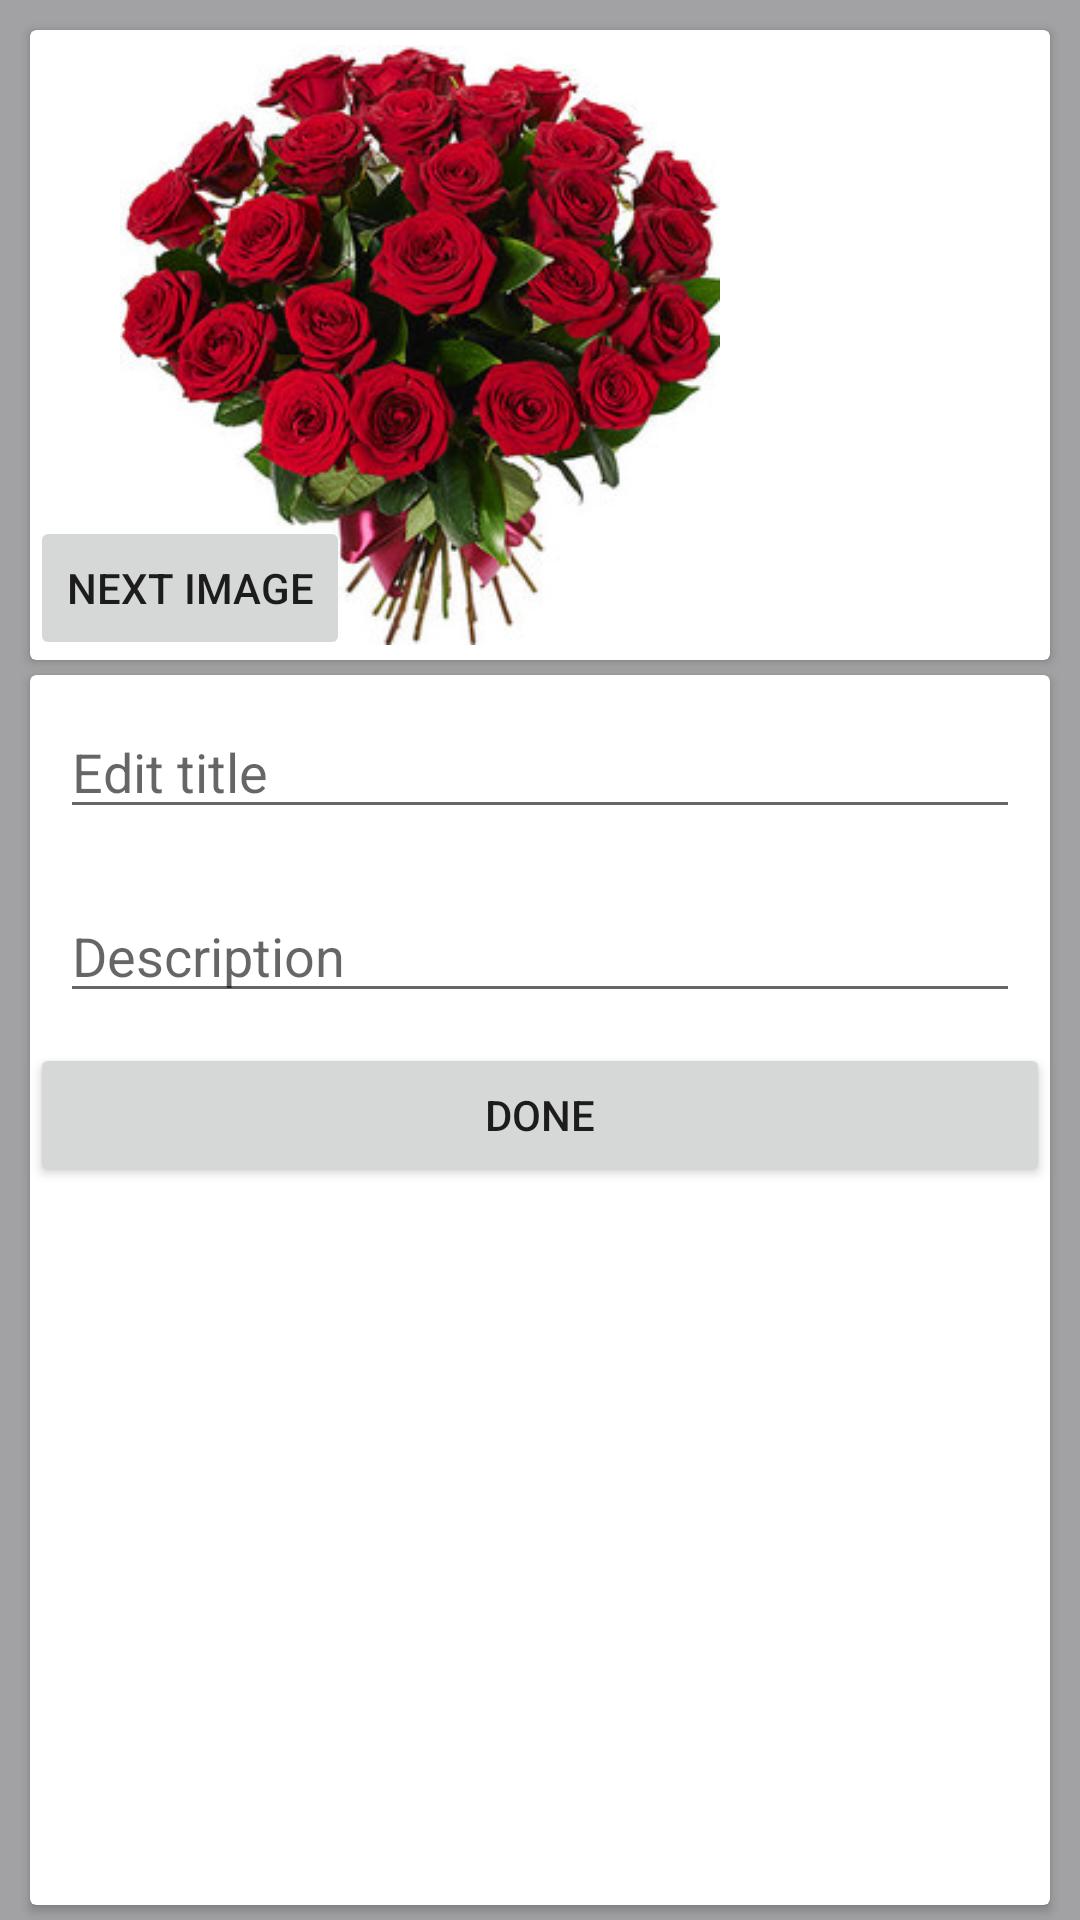

Produce the Android XML layout that renders to this screen, including the resource entries it uses.
<!-- AndroidManifest.xml: application theme Theme.Lesson19 -->
<!-- res/layout/activity_edit.xml -->
<?xml version="1.0" encoding="utf-8"?>
<androidx.constraintlayout.widget.ConstraintLayout xmlns:android="http://schemas.android.com/apk/res/android"
    xmlns:app="http://schemas.android.com/apk/res-auto"
    xmlns:tools="http://schemas.android.com/tools"
    android:layout_width="match_parent"
    android:layout_height="match_parent"
    tools:context=".EditActivity"
    android:background="#A2A1A3">

    <androidx.cardview.widget.CardView

        android:layout_width="match_parent"
        android:layout_height="wrap_content"
        android:id="@+id/card_view"
        app:layout_constraintTop_toTopOf="parent"
        app:layout_constraintLeft_toLeftOf="parent"
        app:layout_constraintRight_toRightOf="parent"
        android:layout_margin="10dp">

        <LinearLayout

            android:layout_width="match_parent"
            android:layout_height="match_parent"
            android:orientation="horizontal">
            <ImageView
                android:id="@+id/imageView"
                android:layout_width="wrap_content"
                android:layout_height="200dp"
                android:layout_margin="5dp"
                android:layout_weight="0"
                android:scaleType="fitCenter"
                app:srcCompat="@drawable/i1" />
        </LinearLayout>
    </androidx.cardview.widget.CardView>
    <Button
        android:layout_width="wrap_content"
        android:layout_height="wrap_content"
        app:layout_constraintBottom_toBottomOf="@id/card_view"
        app:layout_constraintLeft_toLeftOf="@id/card_view"
        android:layout_marginRight="10dp"
        android:id="@+id/next_image_btn"
        android:text="Next image">

    </Button>

    <androidx.cardview.widget.CardView

        android:layout_width="0dp"
        android:layout_height="0dp"
        app:layout_constraintBottom_toBottomOf="parent"
        app:layout_constraintTop_toBottomOf="@id/card_view"
        app:layout_constraintLeft_toLeftOf="@id/card_view"
        app:layout_constraintRight_toRightOf="@id/card_view"
        app:layout_constraintVertical_bias="0.0"
        android:layout_marginTop="5dp"
        android:layout_marginBottom="5dp"
        >

        <LinearLayout

            android:layout_width="match_parent"
            android:layout_height="match_parent"
            android:orientation="vertical">

            <EditText
                android:layout_width="match_parent"
                android:layout_height="wrap_content"
                android:layout_margin="10dp"
                android:id="@+id/edit_text_title"
                android:hint="Edit title">
            </EditText>
            <EditText
                android:layout_width="match_parent"
                android:layout_height="wrap_content"
                android:layout_margin="10dp"
                android:id="@+id/edit_text_description"
                android:hint="Description">
            </EditText>
            <Button
                android:layout_width="match_parent"
                android:layout_height="wrap_content"
                android:id="@+id/done_btn"
                android:text="Done">
            </Button>
        </LinearLayout>
    </androidx.cardview.widget.CardView>

</androidx.constraintlayout.widget.ConstraintLayout>
<!-- resources referenced by this layout -->
<resources>
  <!-- drawable i1: jpg bitmap (drawable, 32208 bytes) -->
  <style name="Theme.Lesson19" parent="Theme.MaterialComponents.DayNight.DarkActionBar">
          
          <item name="colorPrimary">@color/red</item>
          <item name="colorPrimaryVariant">@color/red</item>
          <item name="colorOnPrimary">@color/white</item>
          
          <item name="colorSecondary">@color/teal_200</item>
          <item name="colorSecondaryVariant">@color/teal_700</item>
          <item name="colorOnSecondary">@color/black</item>
          
          <item name="android:statusBarColor" tools:targetApi="l">?attr/colorPrimaryVariant</item>
          
      </style>
  <color name="red">#7E3B3B</color>
  <color name="white">#FFFFFFFF</color>
  <color name="teal_200">#FF03DAC5</color>
  <color name="teal_700">#FF018786</color>
  <color name="black">#FF000000</color>
</resources>
